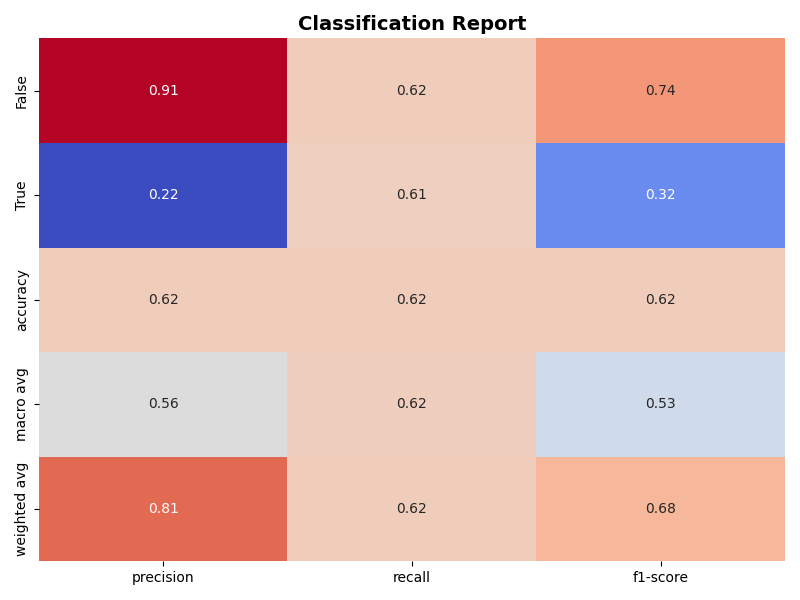

Source data for this figure (header and first rows):
, precision, recall, f1-score
False, 0.9052, 0.6208, 0.7365
True, 0.2151, 0.615, 0.3187
accuracy, 0.62, 0.62, 0.62
macro avg, 0.5601, 0.6179, 0.5276
weighted avg, 0.8054, 0.62, 0.6761
